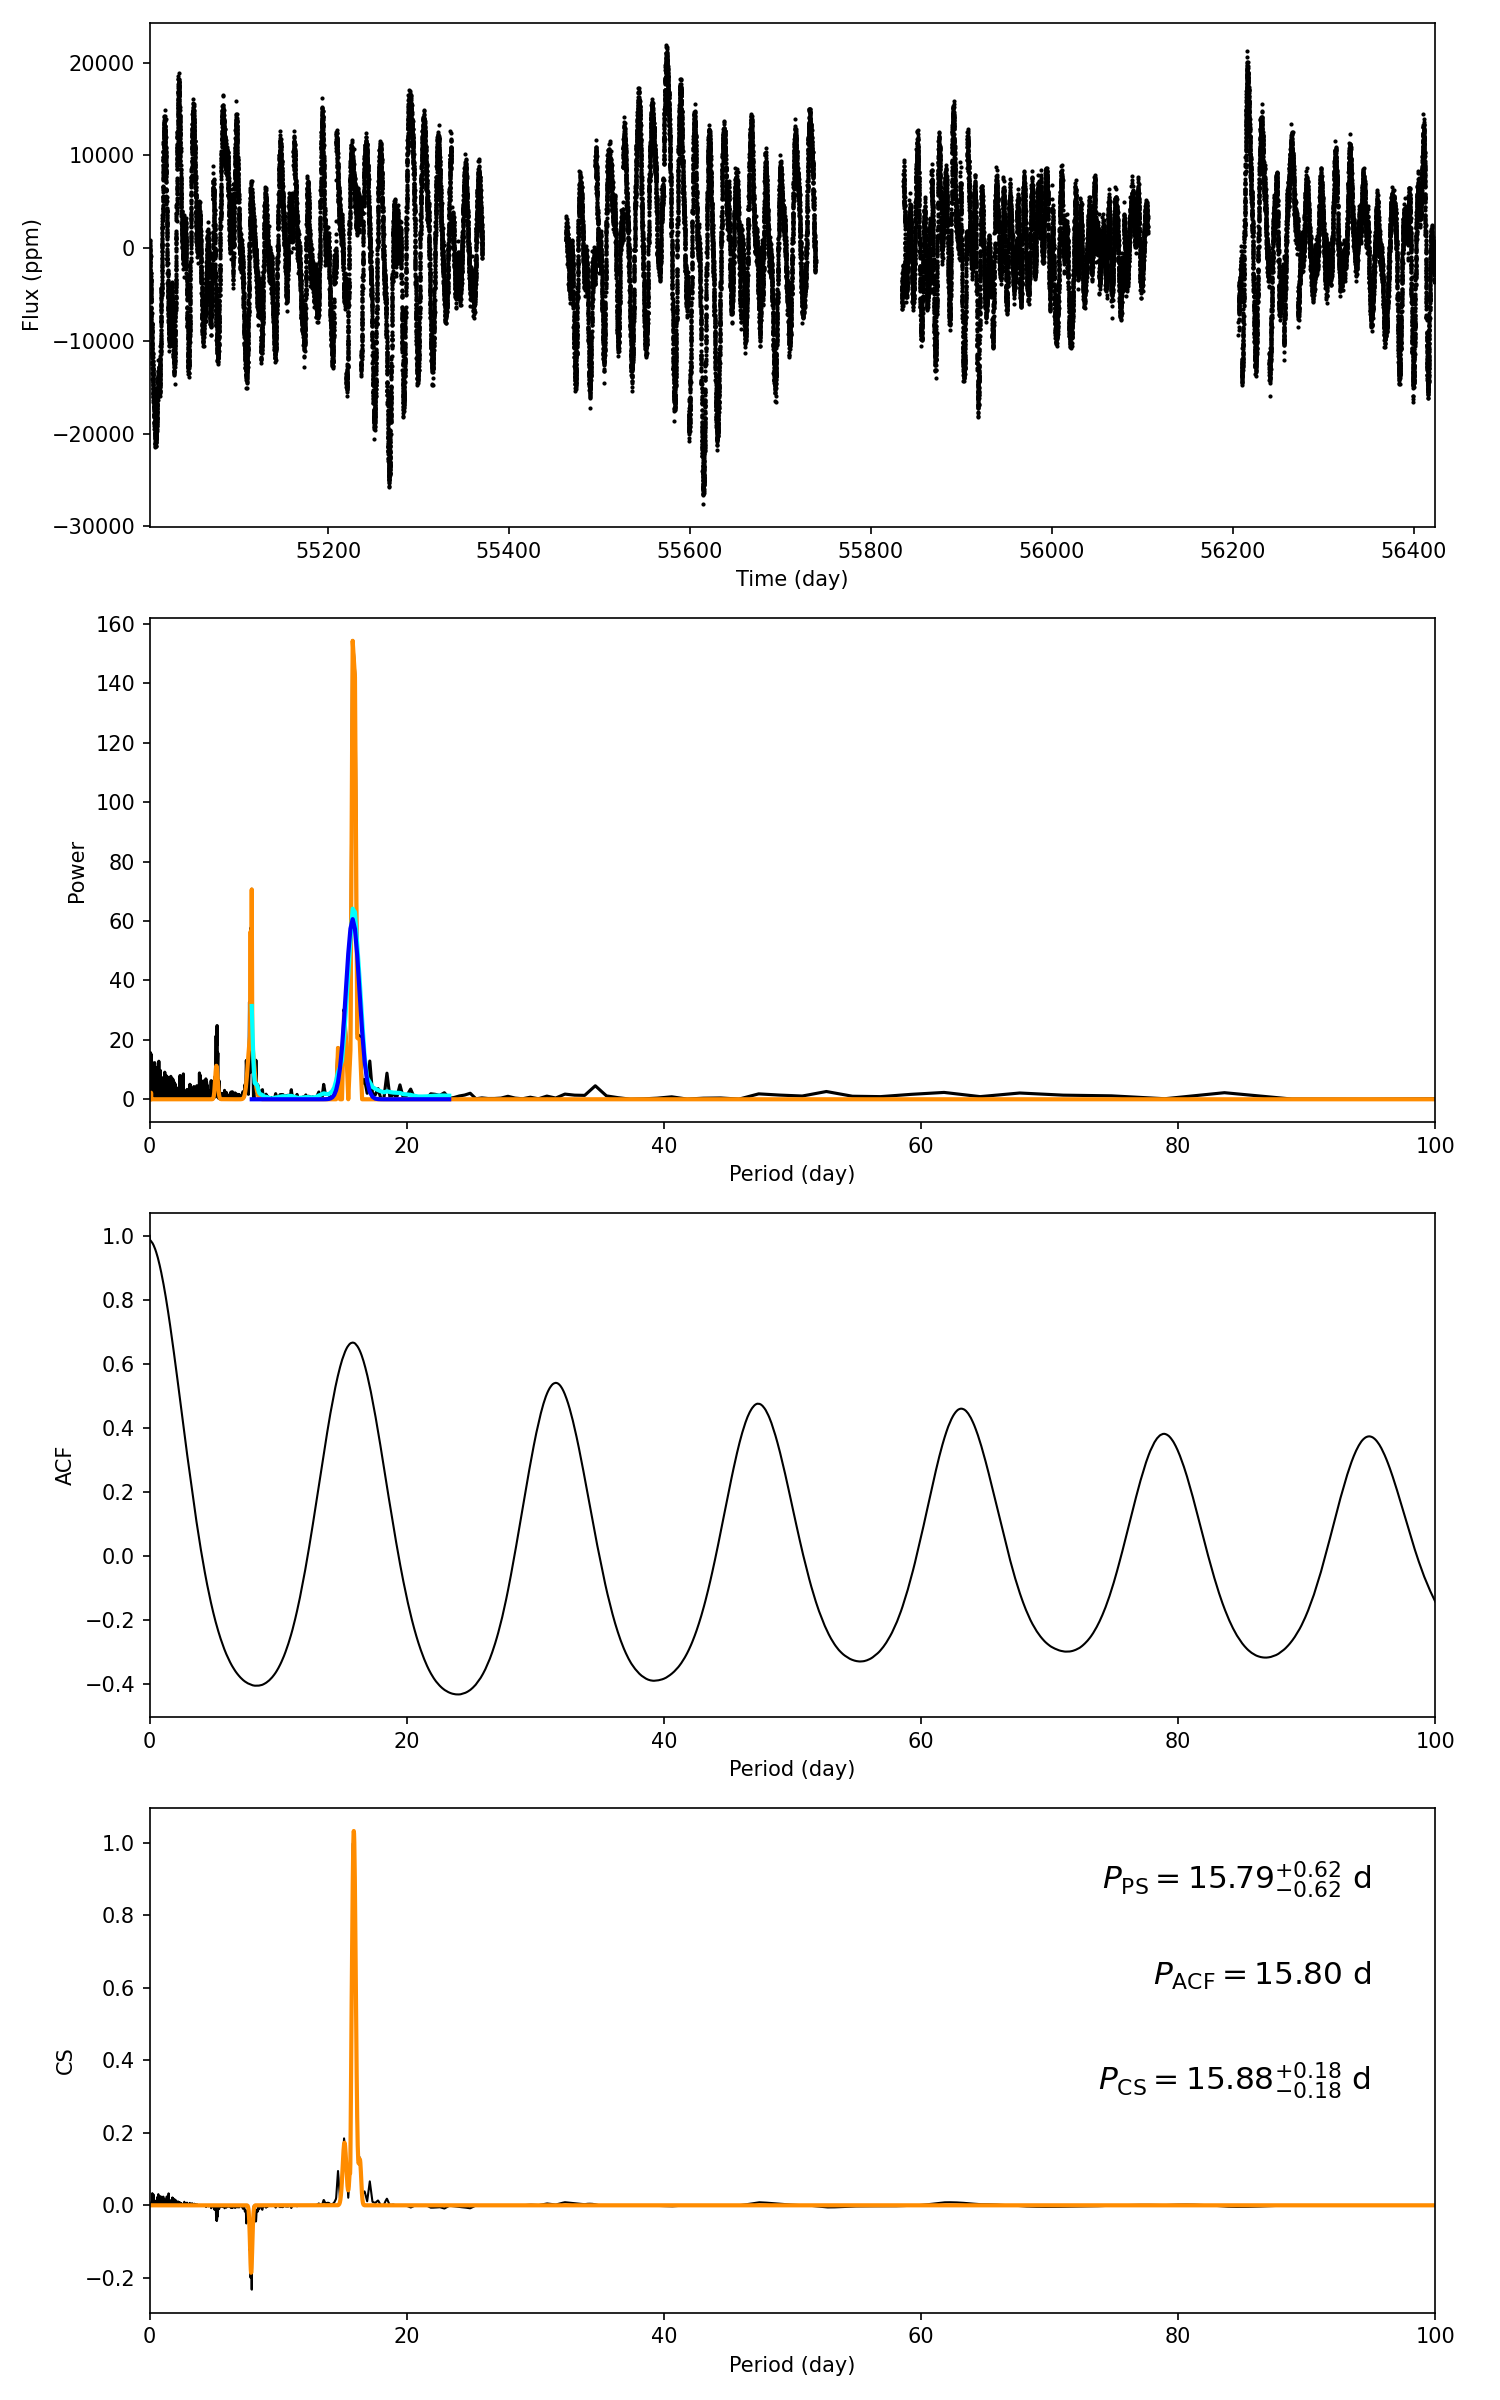

Data behind this chart, as committed beside it:
target_id, prot_ps, prot_acf, prot_cs, e_prot_ps, E_prot_ps, e_prot_acf, E_prot_acf, e_prot_cs, E_prot_cs, sph_ps, sph_acf, sph_cs, e_sph_ps, e_sph_acf, e_sph_cs, h_ps, fa_prob_ps, hacf, gacf, hcs
3247782, 15.79, 15.8, 15.88, 0.6201, 0.6201, -1.0, -1.0, 0.1801, 0.1801, 6527, 6528, 6588, 2127, 2125, 2067, 154.4, 8.86581246169991e-68, 1.066, 0.6501, 0.9985
